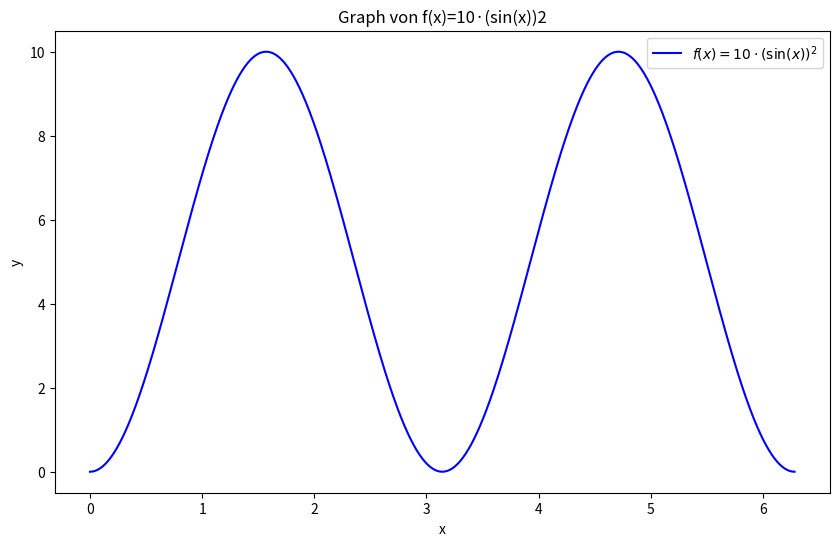

The script that saved this image:
import matplotlib.pyplot as plt
import numpy as np

def f(x):
    return 10 * (np.sin(x))**2

x = np.linspace(0, 2 * np.pi, 1000)

y = f(x)

plt.figure(figsize=(10, 6))
plt.plot(x, y, label=r'$f(x) = 10 \cdot (\sin(x))^2$', color='blue')

plt.xlabel('x')
plt.ylabel('y')
plt.title('Graph von f(x)=10·(sin(x))2')
plt.legend()
plt.grid(False)

plt.show()